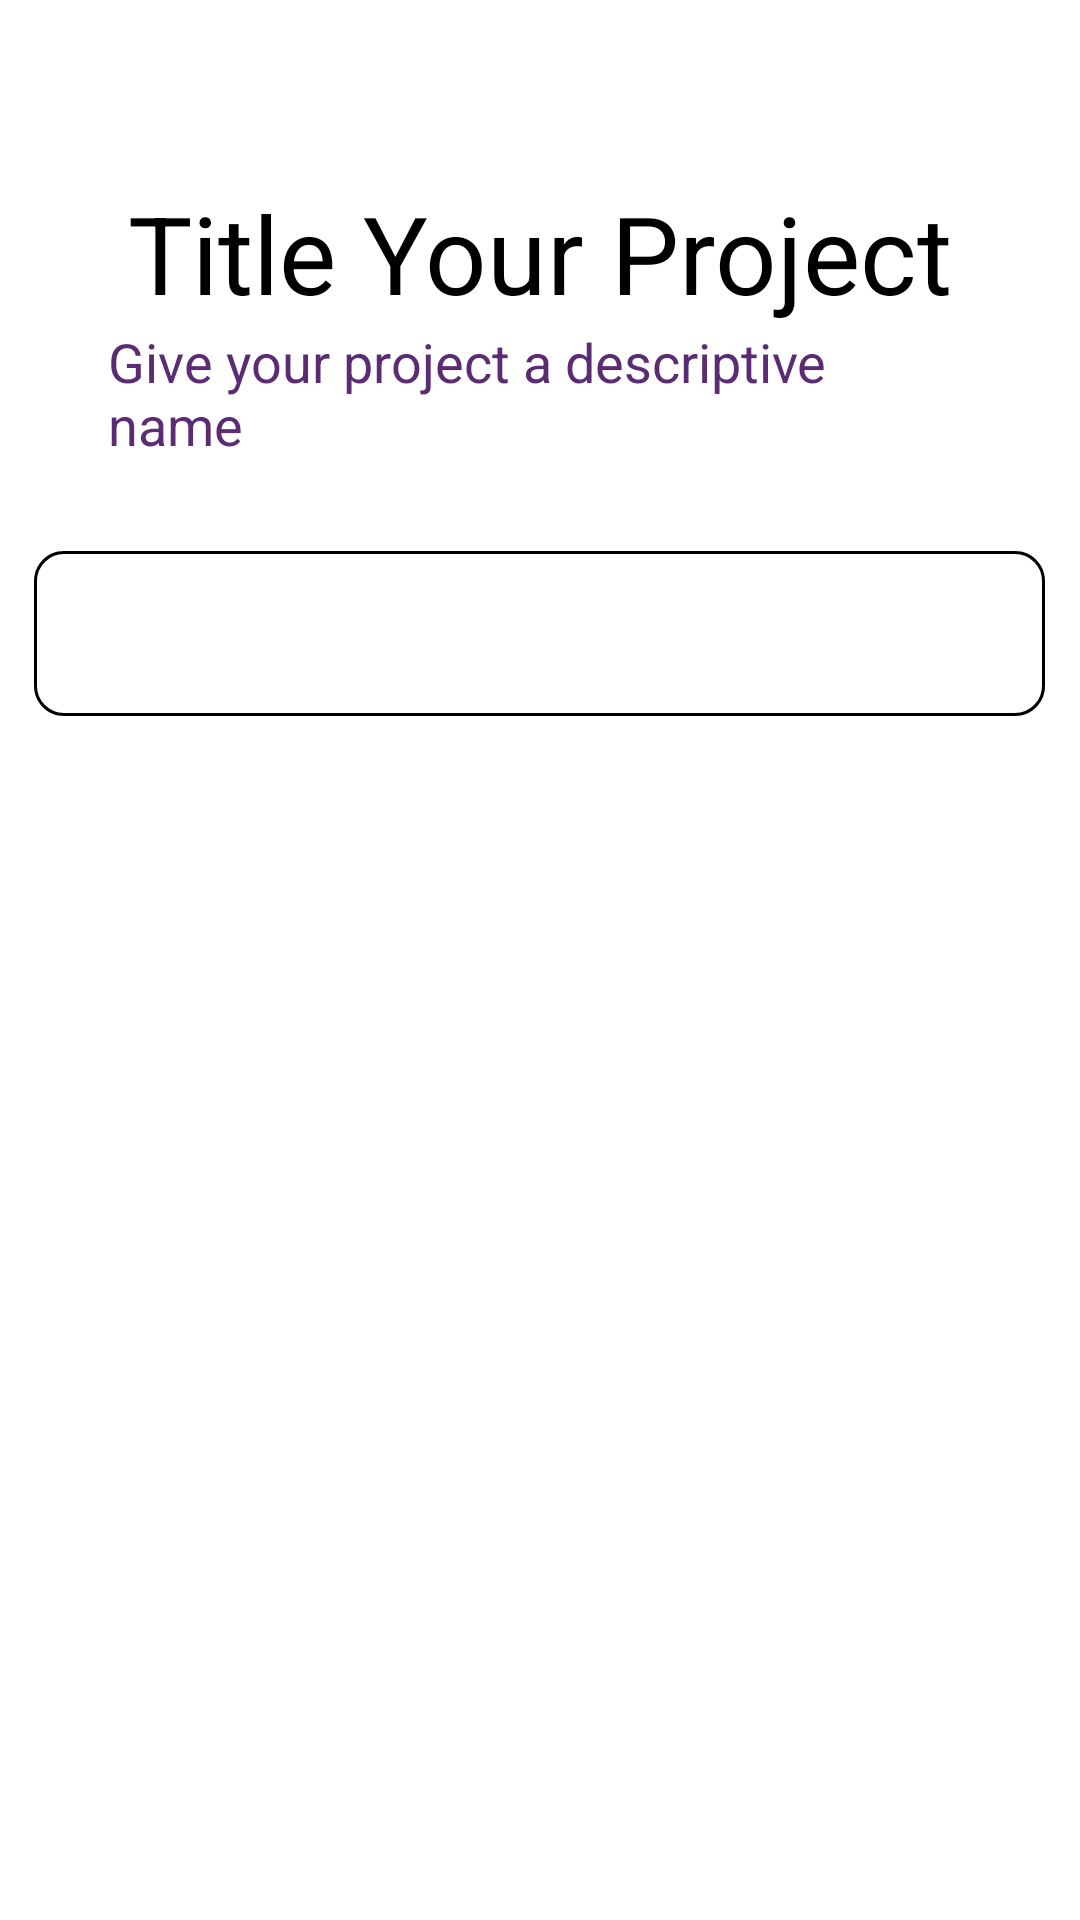

Here is an Android app screen rendered from its layout file. Give the layout XML and the strings, colors and styles it references.
<!-- AndroidManifest.xml: application theme Theme.PVSAdvisor -->
<!-- res/layout/upload_title_collection.xml -->
<?xml version="1.0" encoding="utf-8"?>
<RelativeLayout xmlns:android="http://schemas.android.com/apk/res/android"
    android:layout_width="match_parent"
    android:layout_height="match_parent">

    <TextView
        android:id="@+id/titlePage_title"
        android:layout_width="wrap_content"
        android:layout_height="wrap_content"
        android:text="@string/title_collection_title"
        style="@style/upload_title"/>

    <TextView
        android:id="@+id/titlePage_ins"
        android:layout_width="wrap_content"
        android:layout_height="wrap_content"
        android:layout_below="@id/titlePage_title"
        android:text="@string/title_collection_instruction"
        style="@style/upload_instruction"/>

    <EditText
        android:id="@+id/title_edit_text"
        android:layout_width="337dp"
        android:layout_height="wrap_content"
        android:layout_below="@id/titlePage_ins"
        android:layout_centerInParent="true"
        android:background="@drawable/upload_title_box"
        android:layout_marginTop="30dp"
        />

</RelativeLayout>
<!-- resources referenced by this layout -->
<resources>
  <!-- drawable upload_title_box (drawable) -->
  <vector
      xmlns:android="http://schemas.android.com/apk/res/android"
      xmlns:aapt="http://schemas.android.com/aapt"
      android:width="337dp"
      android:height="55dp"
      android:viewportWidth="337"
      android:viewportHeight="55"
      >
  
      <group>
  
          <clip-path
              android:pathData="M10 0H327C332.523 0 337 4.47715 337 10V45C337 50.5228 332.523 55 327 55H10C4.47715 55 0 50.5228 0 45V10C0 4.47715 4.47715 0 10 0Z"
              />
  
          <path
              android:pathData="M10 0H327C332.523 0 337 4.47715 337 10V45C337 50.5228 332.523 55 327 55H10C4.47715 55 0 50.5228 0 45V10C0 4.47715 4.47715 0 10 0Z"
              android:strokeWidth="2"
              android:strokeColor="@color/black"
              />
  
      </group>
  
  </vector>
  <string name="title_collection_instruction">Give your project a descriptive name</string>
  <string name="title_collection_title">Title Your Project</string>
  <style name="upload_instruction">
          <item name="android:layout_marginStart">72dp</item>
          <item name="android:textSize">18sp</item>
          <item name="android:textColor">@color/PVS_Purple</item>
          <item name="android:layout_centerHorizontal">true</item>
      </style>
  <style name="upload_title">
          <item name="android:layout_marginTop">60dp</item>
          <item name="android:textSize">36sp</item>
          <item name="android:textColor">@color/black</item>
          <item name="android:layout_centerHorizontal">true</item>
      </style>
  <style name="Theme.PVSAdvisor" parent="Theme.MaterialComponents.DayNight.NoActionBar">
          
          <item name="colorPrimary">@color/PVS_Purple</item>
          <item name="colorPrimaryVariant">@color/PVS_Dark_Purple</item>
          <item name="colorOnPrimary">@color/white</item>
          
          <item name="colorSecondary">@color/teal_200</item>
          <item name="colorSecondaryVariant">@color/teal_700</item>
          <item name="colorOnSecondary">@color/black</item>
          
          <item name="android:statusBarColor" tools:targetApi="l">?attr/colorPrimaryVariant</item>
          
      </style>
  <color name="black">#FF000000</color>
  <color name="PVS_Purple">#5B2C73</color>
  <color name="PVS_Dark_Purple">#351644</color>
  <color name="white">#FFFFFFFF</color>
  <color name="teal_200">#FF03DAC5</color>
  <color name="teal_700">#FF018786</color>
</resources>
